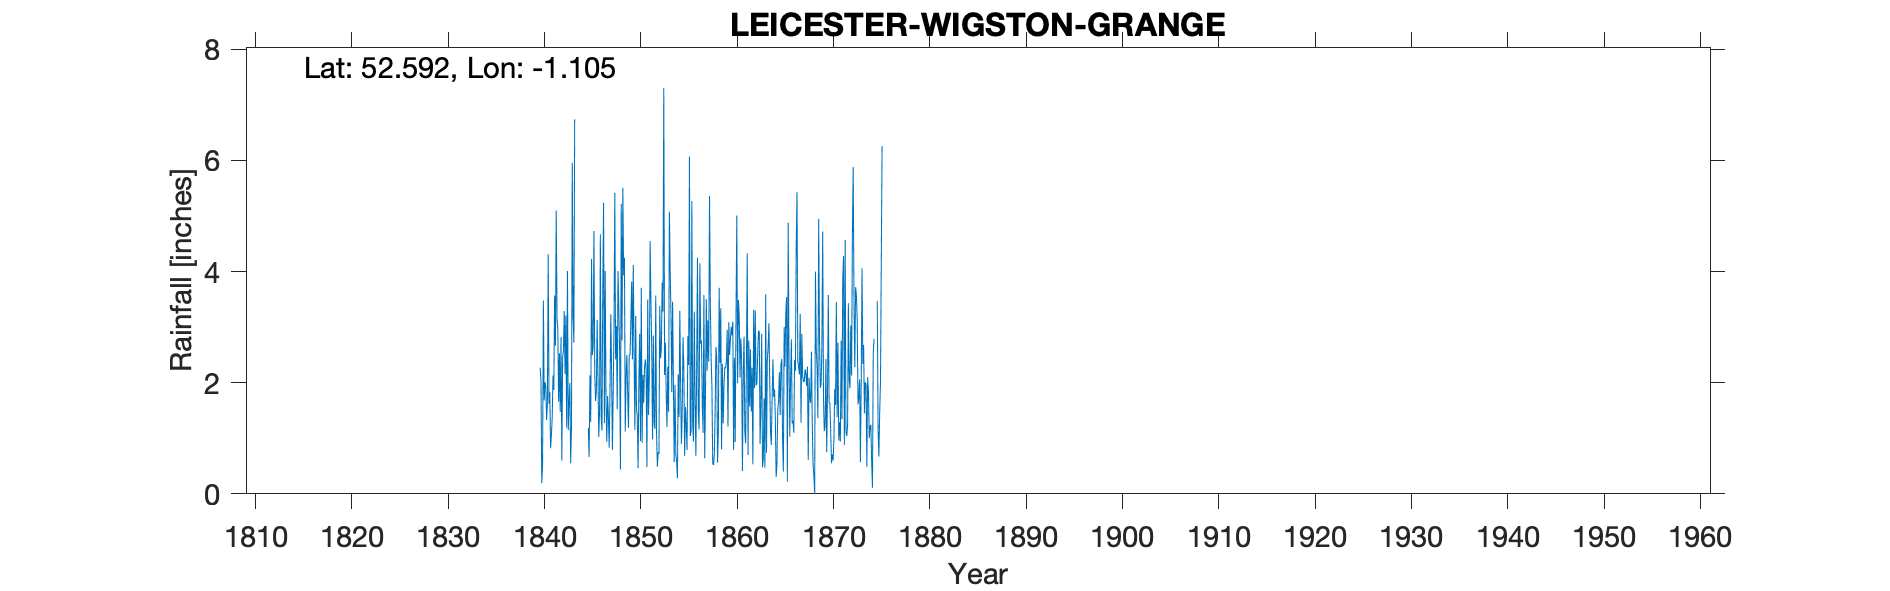

Source data for this figure (header and first rows):
LEICESTER WIGSTON GRANGE, , , , , , , , , , , , , , , , , , , , , , , 
Grid ref, SP607996, Long, -1.105, Lat, 52.59, Elevation, 220, ft, , , , , , , , , , , , , , , 
Station no, RR106, , , , , , , , , , , , , , , , , , , , , , 
, 1840, 1841, 1842, 1843, 1844, 1845, 1846, 1847, 1848, 1849, 1850, 1851, 1852, 1853, 1854, 1855, 1856, 1857, 1858, 1859, 1860, 1861, 1862
January, 2.27, 1.83, 2.53, 1.63, , 1.18, 2.12, 1.76, 1.52, 2.5, 1.53, 2.24, 3.57, 2.72, 1.96, 0.68, 3.28, 3.58, 0.52, 1.27, 3.1, 0.41, 2.27
February, 2.04, 0.82, 1.47, 2, , 0.66, 1.02, 1.4, 4.01, 1.83, 1.38, 0.48, 1.11, 1.84, 0.71, 1.56, 1.68, 0.64, 0.72, 1.94, 0.79, 2.11, 0.53
March, 0.19, 1.07, 2.82, 0.55, , 2.13, 1.5, 0.83, 3.31, 1.19, 0.46, 3.5, 0.49, 1.2, 0.58, 1.23, 0.68, 1.85, 1.49, 2.28, 2.45, 2.83, 3.31
April, 0.53, 1.37, 0.6, 1.18, , 1.29, 4.67, 1.83, 2.57, 2.5, 2.07, 1.42, 0.75, 2.29, 0.28, 0.79, 2.31, 3.5, 2.64, 2.26, 0.93, 1.12, 1.9
May, 3.48, 2.13, 2.46, 5.96, , 4.23, 1.39, 3.23, 0.44, 2.5, 2.88, 2.09, 0.72, 1.48, 2.15, 2.84, 4.25, 2.22, 2.46, 2.4, 3.19, 0.91, 3.3
June, 1.68, 1.87, 2.57, 3.2, , 2.5, 1.14, 2.22, 5.22, 3.12, 0.95, 4.55, 3.38, 5.08, 1.38, 2.32, 1.48, 3.12, 0.56, 2.95, 5.01, 2.38, 1.95
July, 2.01, 3.57, 3.29, 2.72, , 2.64, 3.67, 0.79, 2.76, 3.82, 3.71, 3.47, 2.44, 3.97, 3.29, 6.07, 1.16, 2.38, 1.12, 1.21, 1.99, 4.33, 1.98
August, 1.94, 2.67, 2.16, 6.74, , 4.73, 5.24, 1.83, 5.51, 2.42, 0.92, 2.62, 2.61, 3.21, 1.94, 1.04, 4.15, 5.36, 3.71, 3.09, 3.49, 0.7, 2.49
September, 1.33, 5.1, 3.21, , , 2.15, 1.27, 2.98, 3.93, 4.12, 2.14, 0.98, 3.8, 1.83, 0.9, 1.13, 2.7, 3.45, 2.36, 2.5, 3.21, 2.76, 2.94
October, 1.61, 3.16, 1.19, , , 1.67, 4.01, 5.42, 4.25, 2.52, 1.64, 2.85, 3.28, 3.46, 1.51, 5.27, 2.76, 2.44, 3.34, 2.76, 2.09, 1.57, 2.91
November, 4.31, 2.96, 4.01, , , 1.84, 1.72, 2.42, 1.12, 1.15, 2.27, 1.25, 7.31, 2.02, 2.82, 1.29, 1.58, 1.92, 0.8, 3.01, 2.8, 2.6, 0.9
December, 1.62, 1.66, 1.15, , , 3.13, 0.94, 3.02, 2.09, 3.2, 2.42, 1.17, 2.14, 0.57, 2.25, 0.94, 1.1, 0.54, 2.34, 2.85, 2.42, 1.48, 1.65
Total, 23.01, 28.21, 27.46, , , 28.15, 28.69, 27.73, 36.73, 30.87, 22.37, 26.62, 31.6, 29.67, 19.77, 25.16, 27.13, 31, 22.06, 28.52, 31.47, 23.2, 26.13
IDR 1843, 1844 incomplete years, , , , , , , , , , , , , , , , , , , , , , , 
IDR 1845 Jan, , , , , , , , , , , , , , , , , , , , , , , 
IDR 1849 Total, , , , , , , , , , , , , , , , , , , , , , , 
IDR 1851 Oct, , , , , , , , , , , , , , , , , , , , , , , 
